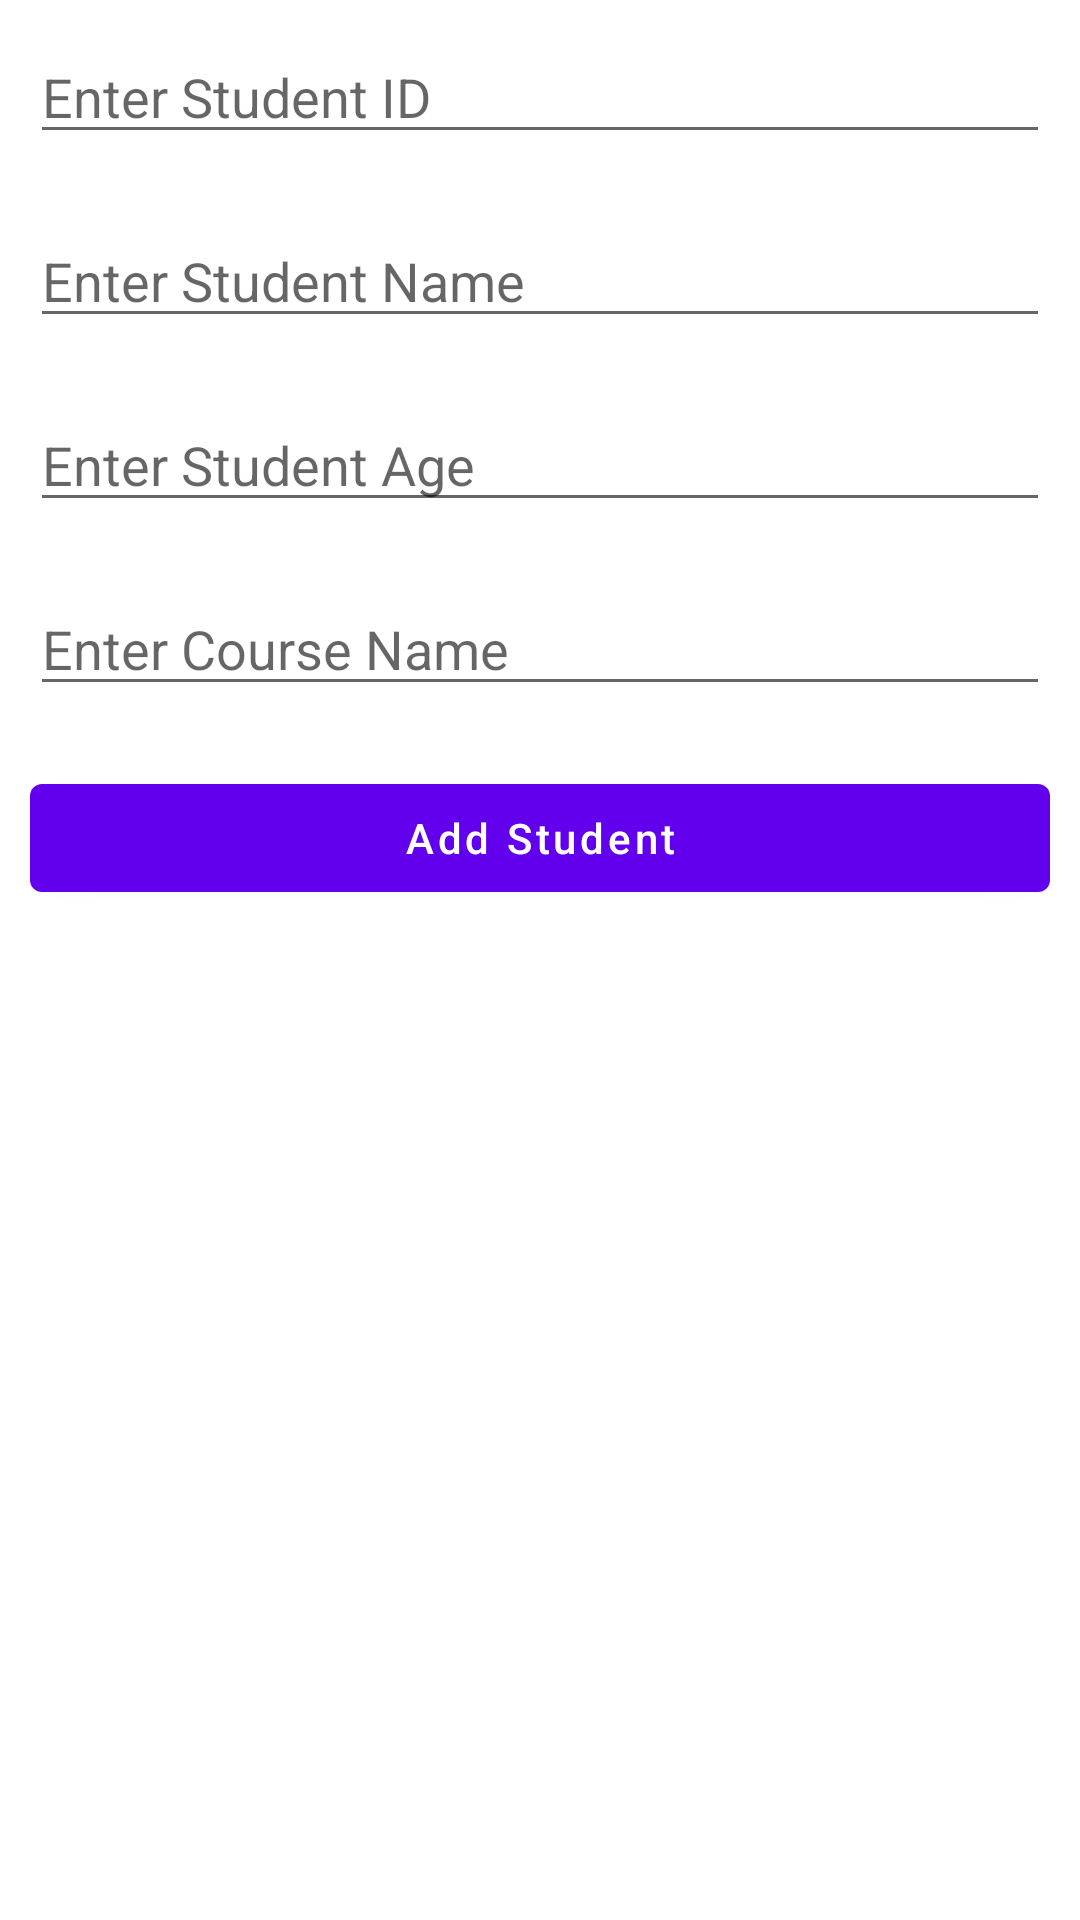

Layout XML and referenced resources for this Android screen:
<!-- AndroidManifest.xml: application theme Theme.Johnkeelsitproject -->
<!-- res/layout/fragment_add_student.xml -->
<?xml version="1.0" encoding="utf-8"?>
<FrameLayout xmlns:android="http://schemas.android.com/apk/res/android"
    xmlns:tools="http://schemas.android.com/tools"
    android:layout_width="match_parent"
    android:layout_height="match_parent"
    tools:context=".views.fragments.AddStudentFragment">

    <LinearLayout
        android:layout_width="match_parent"
        android:layout_height="wrap_content"
        android:orientation="vertical">

        <EditText
            android:id="@+id/stuId"
            android:layout_width="match_parent"
            android:layout_height="wrap_content"
            android:layout_margin="10dp"
            android:hint="@string/enter_student_id"
            android:autofillHints=""
            tools:ignore="TextFields" />

        <EditText
            android:id="@+id/stuName"
            android:layout_width="match_parent"
            android:layout_height="wrap_content"
            android:layout_margin="10dp"
            android:hint="@string/enter_student_name"
            android:importantForAutofill="no" />

        <EditText
            android:id="@+id/stuAge"
            android:layout_width="match_parent"
            android:layout_height="wrap_content"
            android:layout_margin="10dp"
            android:hint="@string/enter_student_age" />

        <EditText
            android:id="@+id/courseName"
            android:layout_width="match_parent"
            android:layout_height="wrap_content"
            android:layout_margin="10dp"
            android:hint="@string/enter_course_name" />

        <Button
            android:id="@+id/idStuAddBtn"
            android:layout_width="match_parent"
            android:layout_height="wrap_content"
            android:layout_margin="10dp"
            android:text="@string/add_student"
            android:textAllCaps="false" />

    </LinearLayout>
</FrameLayout>
<!-- resources referenced by this layout -->
<resources>
  <string name="add_student">Add Student</string>
  <string name="enter_course_name">Enter Course Name</string>
  <string name="enter_student_age">Enter Student Age</string>
  <string name="enter_student_id">Enter Student ID</string>
  <string name="enter_student_name">Enter Student Name</string>
  <style name="Theme.Johnkeelsitproject" parent="Theme.MaterialComponents.DayNight.DarkActionBar">
          
          <item name="colorPrimary">@color/purple_500</item>
          <item name="colorPrimaryVariant">@color/purple_700</item>
          <item name="colorOnPrimary">@color/white</item>
          
          <item name="colorSecondary">@color/teal_200</item>
          <item name="colorSecondaryVariant">@color/teal_700</item>
          <item name="colorOnSecondary">@color/black</item>
          
          <item name="android:statusBarColor" tools:targetApi="l">?attr/colorPrimaryVariant</item>
          
      </style>
  <!-- not gathered from this repository: default colours our renderer supplied (Android Studio template values) -->
  <color name="purple_500">#FF6200EE</color>
  <color name="purple_700">#FF3700B3</color>
  <color name="teal_200">#FF03DAC5</color>
  <color name="teal_700">#FF018786</color>
  <color name="black">#FF000000</color>
  <color name="white">#FFFFFFFF</color>
</resources>
